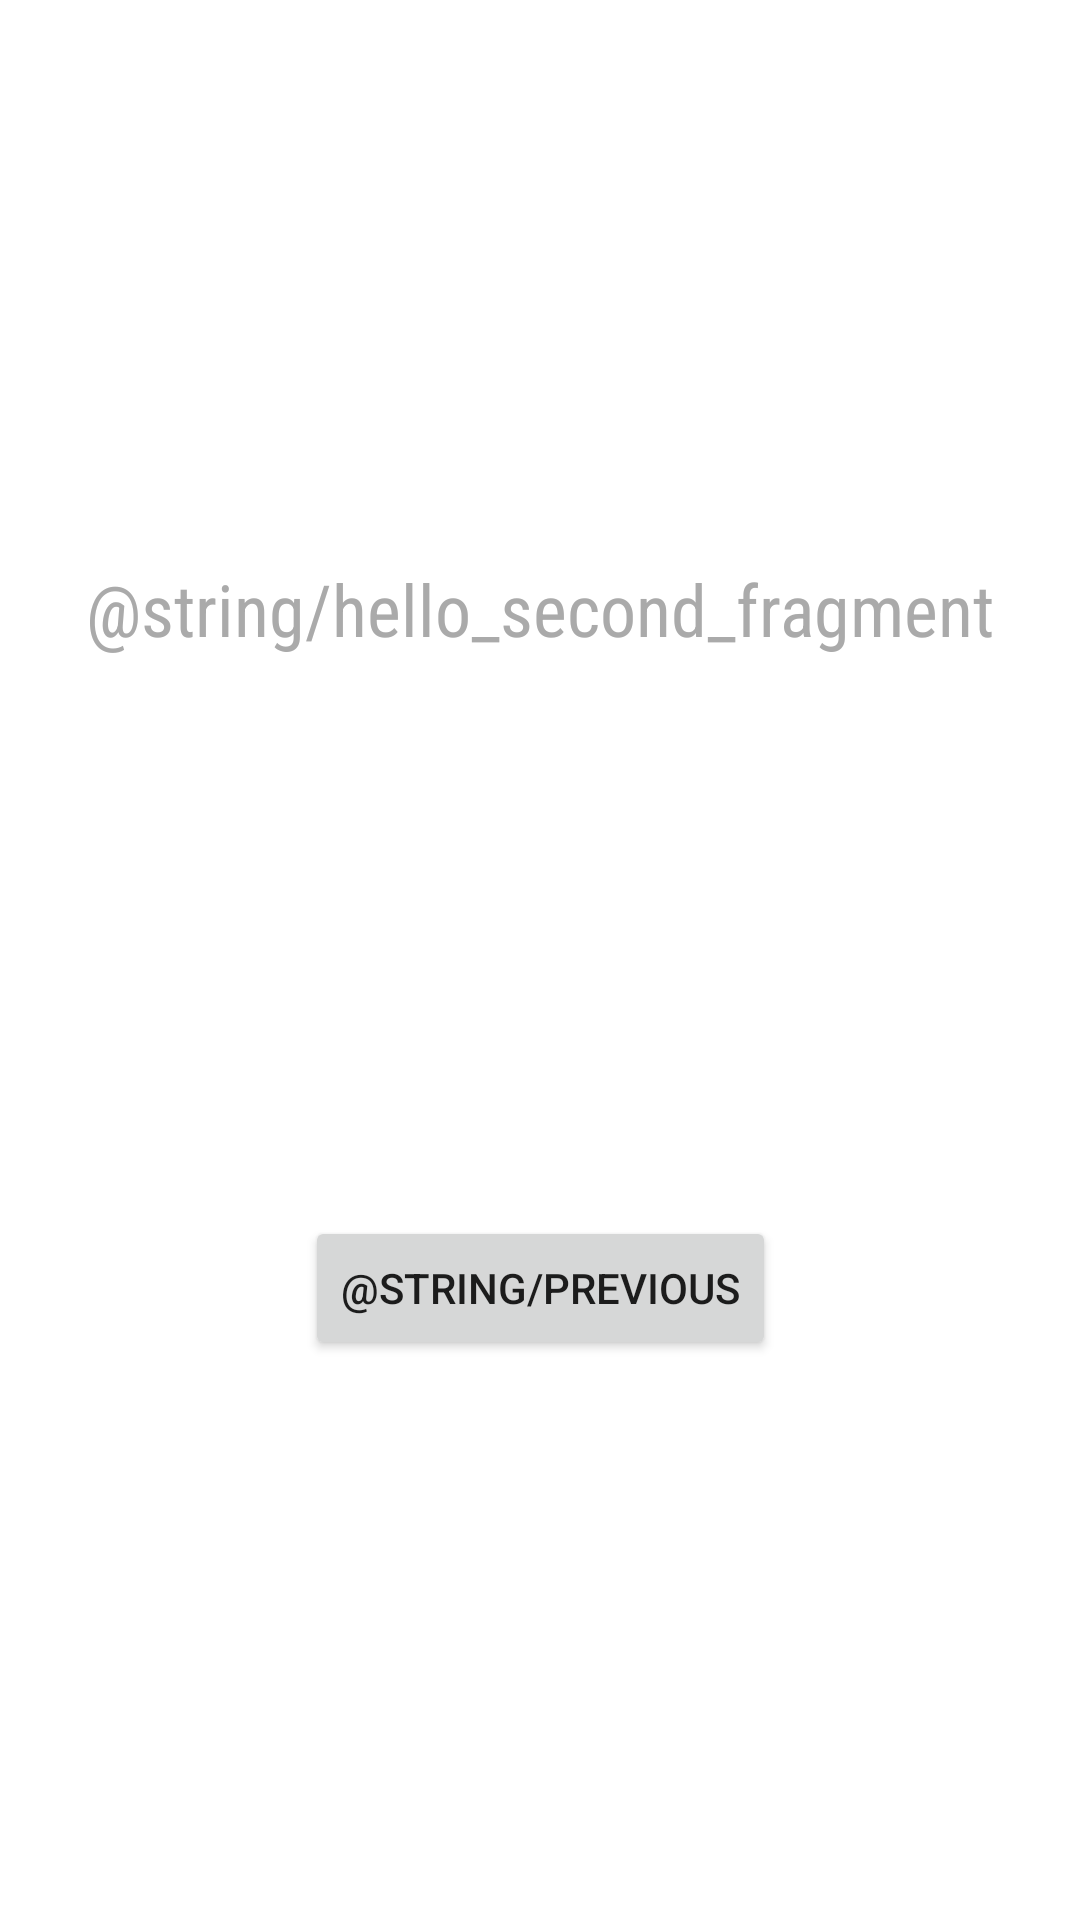

This screen was rendered from an Android layout file. Write that file and the resources it references.
<!-- AndroidManifest.xml: application theme Theme.WakeApp -->
<!-- res/layout/fragment_second.xml -->
<?xml version="1.0" encoding="utf-8"?>
<androidx.constraintlayout.widget.ConstraintLayout
        xmlns:android="http://schemas.android.com/apk/res/android"
        xmlns:app="http://schemas.android.com/apk/res-auto"
        xmlns:tools="http://schemas.android.com/tools"
        android:layout_width="match_parent"
        android:layout_height="match_parent"
        tools:context=".SecondFragment">

    <TextView
            android:id="@+id/textview_second"
            android:layout_width="wrap_content"
            android:layout_height="wrap_content"
            android:text="@string/hello_second_fragment"
            app:layout_constraintTop_toTopOf="parent"
            app:layout_constraintStart_toStartOf="parent"
            app:layout_constraintEnd_toEndOf="parent"
            app:layout_constraintBottom_toTopOf="@id/button_second"
            android:fontFamily="sans-serif-condensed" android:textSize="24sp"
            android:textColor="@android:color/darker_gray"/>

    <Button
            android:id="@+id/button_second"
            android:layout_width="wrap_content"
            android:layout_height="wrap_content"
            android:text="@string/previous"
            app:layout_constraintTop_toBottomOf="@id/textview_second"
            app:layout_constraintStart_toStartOf="parent"
            app:layout_constraintEnd_toEndOf="parent"
            app:layout_constraintBottom_toBottomOf="parent"
    />
</androidx.constraintlayout.widget.ConstraintLayout>
<!-- resources referenced by this layout -->
<resources>
  <style name="Theme.WakeApp" parent="Theme.MaterialComponents.DayNight.DarkActionBar">
          
          <item name="colorPrimary">@color/purple_500</item>
          <item name="colorPrimaryVariant">@color/purple_700</item>
          <item name="colorOnPrimary">@color/white</item>
          
          <item name="colorSecondary">@color/teal_200</item>
          <item name="colorSecondaryVariant">@color/teal_700</item>
          <item name="colorOnSecondary">@color/black</item>
          
          <item name="android:statusBarColor" tools:targetApi="l">?attr/colorPrimaryVariant</item>
          
      </style>
  <!-- not gathered from this repository: default colours our renderer supplied (Android Studio template values) -->
  <color name="purple_500">#FF6200EE</color>
  <color name="purple_700">#FF3700B3</color>
  <color name="teal_200">#FF03DAC5</color>
  <color name="teal_700">#FF018786</color>
  <color name="black">#FF000000</color>
  <color name="white">#FFFFFFFF</color>
</resources>
